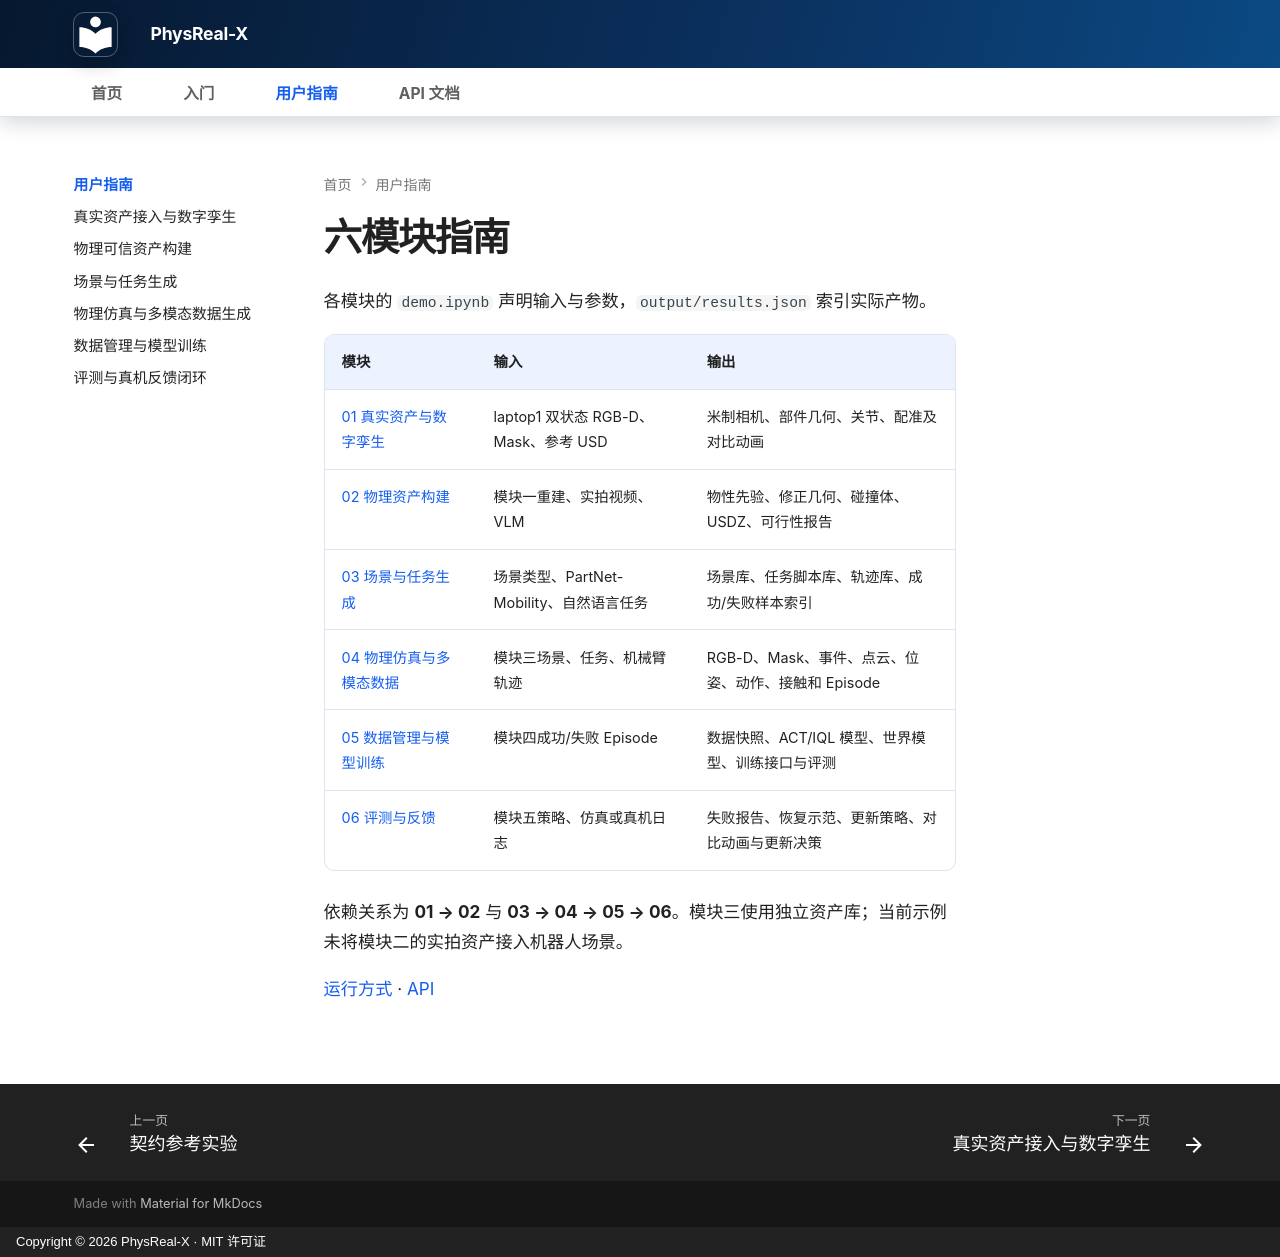

repository: bupt-yxp/PhysReal-X · page: user-guide/index.html · generator: mkdocs · copyright: Copyright © 2026 PhysReal-X · MIT 许可证

---
title: 六模块指南
description: 按 Demo 查看输入、执行流程、输出和可视化。
---

# 六模块指南

各模块的 `demo.ipynb` 声明输入与参数，`output/results.json` 索引实际产物。

| 模块 | 输入 | 输出 |
| --- | --- | --- |
| [01 真实资产与数字孪生](real-assets-and-digital-twin.md) | laptop1 双状态 RGB-D、Mask、参考 USD | 米制相机、部件几何、关节、配准及对比动画 |
| [02 物理资产构建](physical-assets.md) | 模块一重建、实拍视频、VLM | 物性先验、修正几何、碰撞体、USDZ、可行性报告 |
| [03 场景与任务生成](scenes-and-tasks.md) | 场景类型、PartNet-Mobility、自然语言任务 | 场景库、任务脚本库、轨迹库、成功/失败样本索引 |
| [04 物理仿真与多模态数据](simulation-and-data-generation.md) | 模块三场景、任务、机械臂轨迹 | RGB-D、Mask、事件、点云、位姿、动作、接触和 Episode |
| [05 数据管理与模型训练](data-management-and-training.md) | 模块四成功/失败 Episode | 数据快照、ACT/IQL 模型、世界模型、训练接口与评测 |
| [06 评测与反馈](evaluation-and-feedback.md) | 模块五策略、仿真或真机日志 | 失败报告、恢复示范、更新策略、对比动画与更新决策 |

依赖关系为 **01 → 02** 与 **03 → 04 → 05 → 06**。模块三使用独立资产库；当前示例未将模块二的实拍资产接入机器人场景。

[运行方式](../getting-started/quickstart.md) · [API](../api/index.md)
